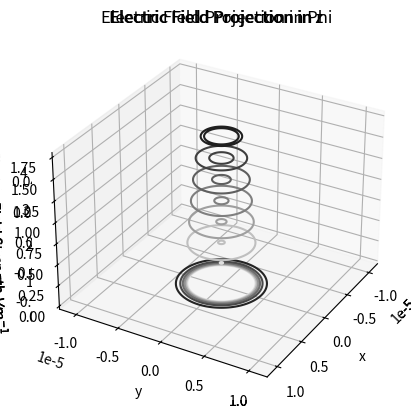
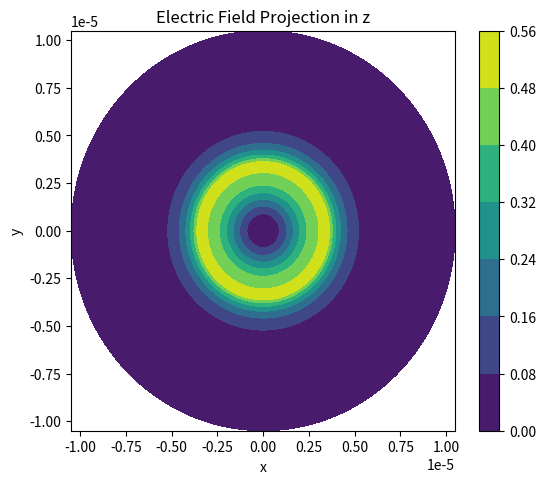
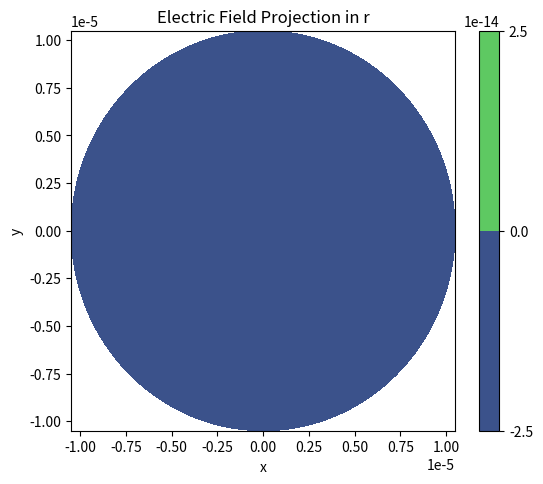
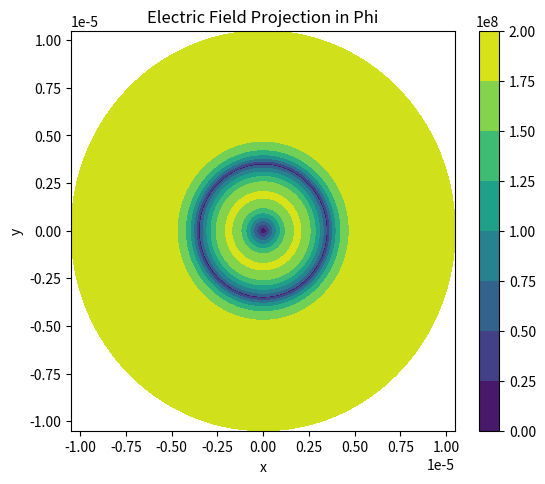

These charts were generated, in order, by the following Python code: (Note: this script raises an exception after producing the figures.)
# -*- coding: utf-8 -*-
"""
Created on Fri Dec  2 15:47:45 2022

[redacted]

This is code for Tasks 5 and 6 
"""

#importing packages
import numpy as np
import scipy.special
import matplotlib.pyplot as plt

#%% Initial Parameters
n1 = 1.48
n2 = 1.47
a = 3.5e-6
wavelength = 630e-9
k0 = 2*np.pi/wavelength
V = a* k0 * np.sqrt(n1**2 - n2**2)
mu0 = 4e-7*np.pi
e0 = 8.85e-12
omega = np.sqrt((k0**2/(e0*mu0)))

'Chosen mode HE, m=2, j=1'
m = 2 #mode
j = 1 

beta = 14731224.64
p = np.sqrt((n1*k0)**2-beta**2) 
q = np.sqrt(beta**2 - (n2*k0)**2)
# q = np.emath.sqrt((n2*k0)**2 - beta**2)
pa = p*a
neff = beta/k0
r_core = np.linspace(0, a, 1000) # Array of radii for plotting values r<a
r_clad = np.linspace(a, 3*a, 1000) # Array of radii for plotting values r>a
phi = np.linspace(0, 2*np.pi, 1000)  # Array of angles between 0 and 2pi

R_CORE, PHI = np.meshgrid(r_core, phi) #Meshgrid for 3D plotting
R_CLAD, PHI_CLAD = np.meshgrid(r_clad, phi) #Meshgrid for 3D plotting


#defining functions to reduce space

JM = scipy.special.jv(m, p*a)
KM = scipy.special.kv(m, q*a)
#function jvp used
JMprime = scipy.special.jvp(m, p*a)
KMprime = scipy.special.kvp(m, q*a)

#matrix to be solved to determine the A, B, C, D vector
'based on page 6 equations'
mat = [[JM, 0, -KM, 0], [0, JM, 0,  -KM], [1j*m*beta/(a*p**2)*JM, -mu0*omega/p*JMprime, 1j*m*k0/(a*q**2)*KM, -mu0*omega/q*KMprime], [e0*n1**2*omega/p*JMprime, 1j*m*beta/(a*p**2)*JM, e0*n2**2*omega/q*KMprime, -1j*m*beta/(a*q**2)*KM]]

'page 7/8 equation 6 '
A = 1 #Setting A = 1, to determine B, C and D
C = A*(JM/KM)
twoDmat = [[-mu0*omega/p*JMprime, -mu0*omega/q*KMprime], [1j*m*beta/(a*p**2)*JM, -1j*m*beta/(a*q**2)*KM]]
B, D = np.linalg.solve(twoDmat, [A*1j*m*beta/(a*p**2)*JM + C*1j*m*k0/(a*q**2)*KM, A*e0*n1**2*omega/p*JMprime + C*e0*n2**2*omega/q*KMprime])
vector = [A, B, C, D]

#Defining Electric Field Strength of the projections
'E = FIELD in Z, field in r core, field in r cladding, field in phi core, field in phi cladding'
Old_E = [[A*scipy.special.jv(m, p*R_CORE)*np.exp(1j*m*PHI), C*scipy.special.kv(m, p*R_CLAD)*np.exp(1j*m*PHI_CLAD)],  #field in Z 
     
     [(-1j/p**2)*np.exp(1j*m*PHI)*(beta*p*A*scipy.special.jvp(m, p*R_CORE) + 1j*mu0*omega/R_CORE*m*B*scipy.special.jv(m, p*R_CORE)),  #field in R core
      
      (-1j/q**2)*np.exp(1j*m*PHI)*(beta*q*C*scipy.special.kvp(m, q*R_CLAD) + 1j*mu0*omega/R_CLAD*m*D*scipy.special.kv(m, q*R_CLAD))],  #field in R cladding
         
     [(-1j/p**2)*np.exp(1j*m*PHI)*(1j*beta*m*A/R_CORE*scipy.special.jv(m, p*R_CORE) + mu0*omega*p*B*scipy.special.jvp(m, p*R_CORE)), #field in Phi core
      
      (-1j/q**2)*np.exp(1j*m*PHI)*(1j*beta*m/R_CLAD*C*scipy.special.kv(m, q*R_CLAD) + mu0*omega*q*D*scipy.special.kvp(m, q*R_CLAD))]] #field in Phi cladding
    
#NEW E

E = [[A*scipy.special.jv(m, p*R_CORE), C*scipy.special.kv(m, p*R_CLAD)],  #field in Z 
     
     [(-1j*beta/p**2)*(p*A*scipy.special.jvp(m, p*R_CORE) + (1j*mu0*omega*m/(R_CORE*beta))*B*scipy.special.jv(m, p*R_CORE)),   #field in R core
      
      (-1j*beta/q**2)*(q*C*scipy.special.kvp(m, q*R_CLAD) + (1j*mu0*omega*m/(R_CLAD*beta))*D*scipy.special.kv(m, q*R_CLAD))],  #field in R cladding
         
     [(-1j*beta/p**2)*((1j*beta*m*A/R_CORE)*scipy.special.jv(m, p*R_CORE) + mu0*omega*p*B*scipy.special.jvp(m, p*R_CORE)), #field in Phi core
      
      (-1j*beta/q**2)*(1j*m/R_CLAD*C*scipy.special.kv(m, q*R_CLAD) + mu0*omega*q*D/beta*scipy.special.kvp(m, q*R_CLAD))]] #field in Phi cladding

titles = ['Electric Field Projection in z', 'Electric Field Projection in r', 'Electric Field Projection in Phi']


#%% 
def plot_3D(E, title): #plotting function
    ER_CORE, E_CLAD = E
 
    ax = plt.axes(projection='3d')
    ax.set_title(title)
    ax.contour3D(R_CORE*np.cos(PHI), R_CORE*np.sin(PHI), ER_CORE, cmap='binary')
    ax.contour3D(R_CLAD*np.cos(PHI), R_CLAD*np.sin(PHI), E_CLAD, cmap='binary')
    ax.set_xlabel('x')
    ax.set_ylabel('y')
    ax.set_zlabel(r'Electric Field Strength $V m^{-1}$')
    ax.view_init(30, 30)
    plt.show()

for i in range(3):
    plot_3D(E[i], titles[i])
    plt.show()
    
    
#%%
'not convinced about this' 
 
def plot_2D(E, title): #plotting function in 2D 
    ER_CORE, E_CLAD = E
    # plt.fig = (1)
    fig = plt.figure(figsize=(6,5))
    left, bottom, width, height = 0.1, 0.1, 0.8, 0.8
    ax = fig.add_axes([left, bottom, width, height]) 
    ax.set_title(title)
    plot_task5 = plt.contourf(R_CORE*np.cos(PHI), R_CORE*np.sin(PHI), ER_CORE)
    plt.contourf(R_CLAD*np.cos(PHI), R_CLAD*np.sin(PHI), E_CLAD)
    ax.set_xlabel('x')
    ax.set_ylabel('y')
    plt.colorbar(plot_task5)
    plt.show()

for i in range(4):
    plot_2D(E[i], titles[i])
    plt.show()

#%% TASK 6
'Plot the spatial distriution'

def plot_intensity(E, title): #plotting function in 2D 
    E_r = E[1]
    E_phi = E[2]
    inten_core = (E_r[0])**2 + (E_phi[0])**2
    inten_cladding = (E_r[1])**2 + (E_phi[1])**2
    fig = plt.figure(figsize=(6,5))
    left, bottom, width, height = 0.1, 0.1, 0.8, 0.8
    ax = fig.add_axes([left, bottom, width, height]) 
    ax.set_title(title)
    plot_task5 = plt.contourf(R_CORE*np.cos(PHI), R_CORE*np.sin(PHI), inten_core)
    plt.contourf(R_CLAD*np.cos(PHI), R_CLAD*np.sin(PHI), inten_cladding)
    
    ax.contourf(R_CORE*np.cos(PHI), R_CORE*np.sin(PHI), inten_core)
    ax.contourf(R_CLAD*np.cos(PHI), R_CLAD*np.sin(PHI), inten_cladding)
    ax.set_xlabel('x')
    ax.set_ylabel('y')
    
    plt.colorbar(plot_task5)
    plt.show()


plot_intensity(E, 'Total Intensity')
plt.show()
    


"""
NOTES
 tough...
A
Out[87]: 1

B
Out[88]: 4.3338602569520893e-08j

C
Out[89]: -16.967021530029275

D
Out[90]: (-0-7.35327002878443e-07j)

#setting A to unity
A = 1 
  
Jm = scipy.special.jv(m, pa)
Km = scipy.special.kv(m, qa)

#derivative of Jm and Km
#mpm
Jm_D = scipy.special.jvp(m, pa)
Km_D = scipy.special.kvp(m, qa)

C = Jm/Km

def eqn6(A,m):
    X = (1j*beta*m/omega*u0)
    Y = (1/(pa)**2)+(1/(qa)**2)
    Z = (Jm_D/pa*Jm)+(Km_D/qa*Km)
    B = (A*X*Y)/Z
    return B

B = eqn6(1,1)
D = B * (Jm/Km)

[redacted]

"""



